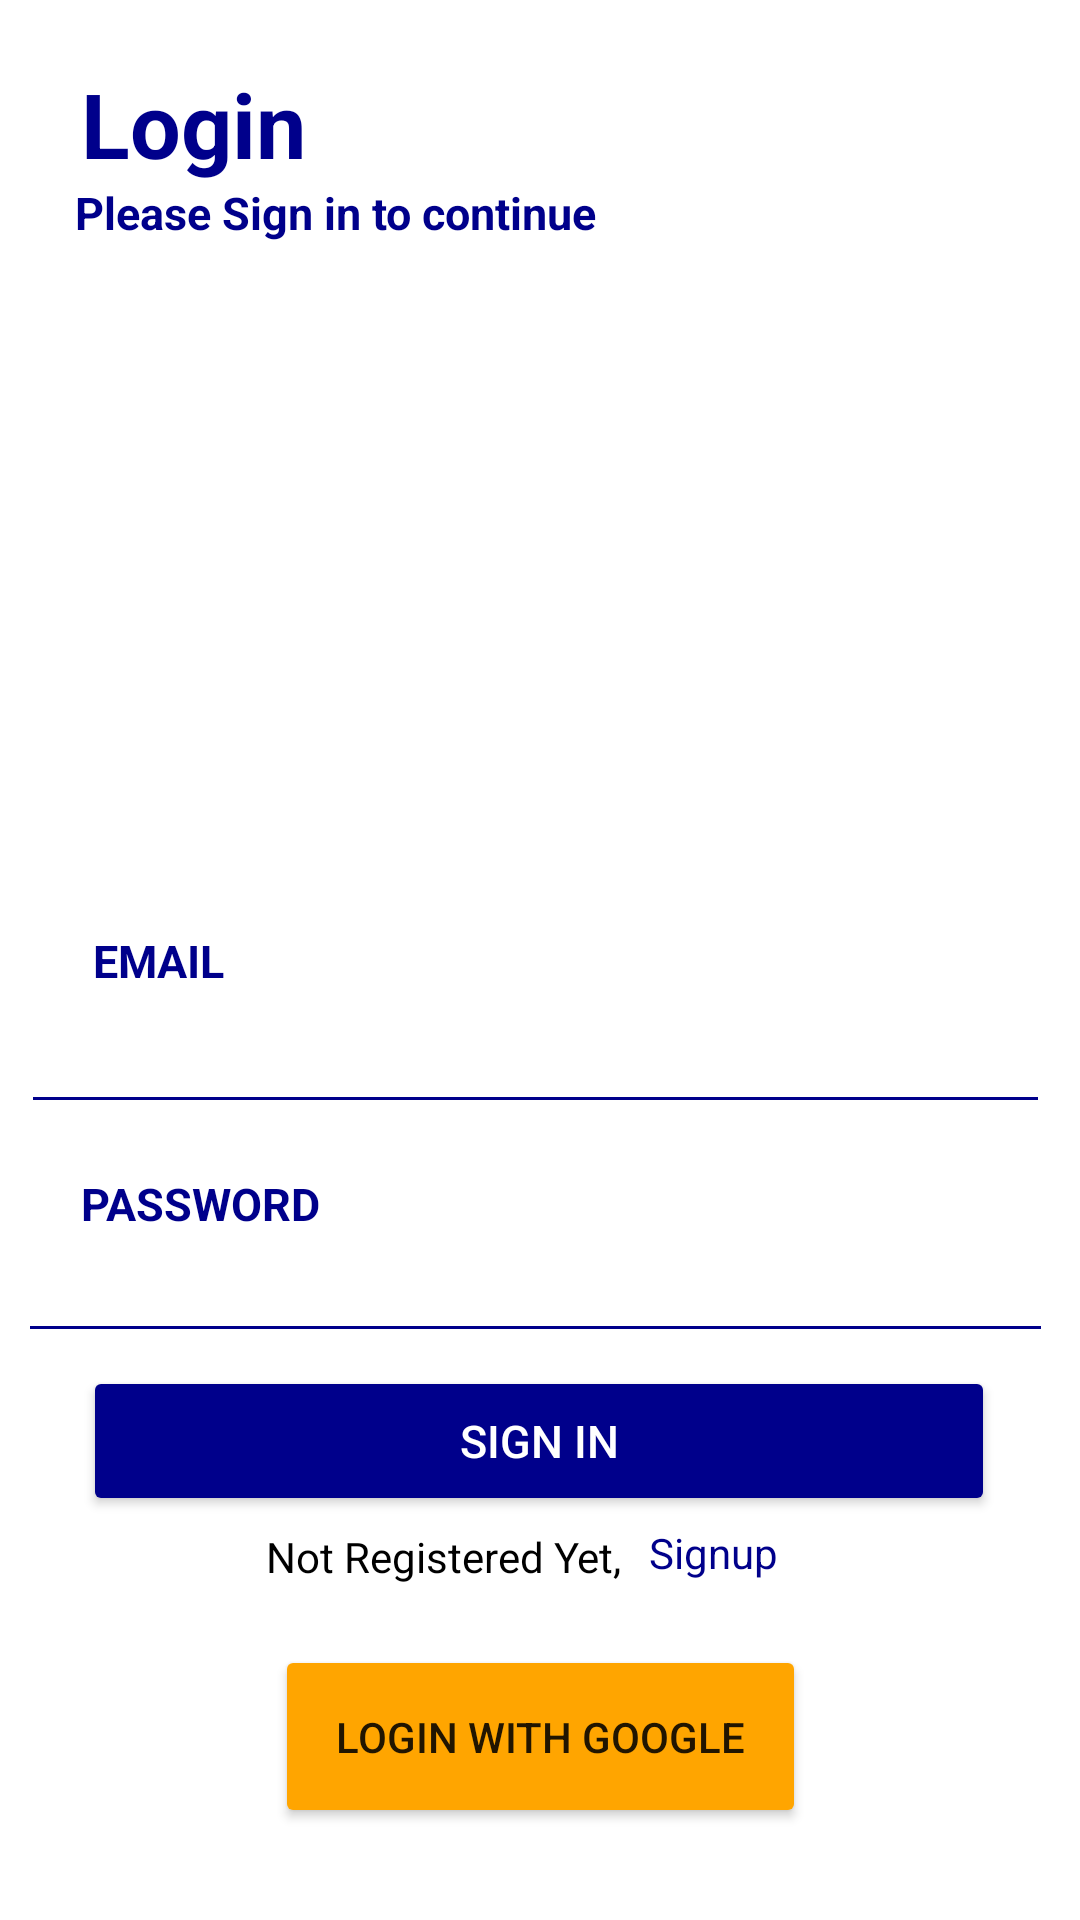

The Android layout XML behind this screen, and the referenced resources:
<!-- AndroidManifest.xml: application theme Theme.ServiceApplication -->
<!-- res/layout/activity_signin.xml -->
<?xml version="1.0" encoding="utf-8"?>
<androidx.constraintlayout.widget.ConstraintLayout
    xmlns:android="http://schemas.android.com/apk/res/android"
    xmlns:app="http://schemas.android.com/apk/res-auto"
    xmlns:tools="http://schemas.android.com/tools"
    android:layout_width="match_parent"
    android:layout_height="match_parent"
    android:background="@drawable/backgroundnew"
    tools:context=".SignInActivity">

    <TextView
        android:id="@+id/txt_heading"
        android:layout_width="wrap_content"
        android:layout_height="wrap_content"
        android:text="Login"
        android:textColor="@color/blue"
        android:textSize="30dp"
        android:textStyle="bold"
        app:layout_constraintBottom_toBottomOf="parent"
        app:layout_constraintEnd_toEndOf="parent"
        app:layout_constraintHorizontal_bias="0.095"
        app:layout_constraintStart_toStartOf="parent"
        app:layout_constraintTop_toTopOf="parent"
        app:layout_constraintVertical_bias="0.035" />

    <TextView
        android:id="@+id/txt_sign_in"
        android:layout_width="wrap_content"
        android:layout_height="wrap_content"
        android:text="Please Sign in to continue"
        android:textColor="@color/blue"
        android:textSize="15dp"
        android:textStyle="bold"
        app:layout_constraintBottom_toBottomOf="parent"
        app:layout_constraintEnd_toEndOf="parent"
        app:layout_constraintHorizontal_bias="0.134"
        app:layout_constraintStart_toStartOf="parent"
        app:layout_constraintTop_toTopOf="parent"
        app:layout_constraintVertical_bias="0.098" />

    <ImageView
        android:id="@+id/img_sign_in"
        android:layout_width="290dp"
        android:layout_height="255dp"
        app:layout_constraintBottom_toBottomOf="parent"
        app:layout_constraintEnd_toEndOf="parent"
        app:layout_constraintHorizontal_bias="0.495"
        app:layout_constraintStart_toStartOf="parent"
        app:layout_constraintTop_toTopOf="parent"
        app:layout_constraintVertical_bias="0.207"
        app:srcCompat="@drawable/signin" />

    <EditText
        android:id="@+id/et_password"
        android:layout_width="345dp"
        android:layout_height="38dp"
        android:backgroundTint="@color/blue"
        android:ems="10"
        android:inputType="textPassword"
        android:textColor="@color/blue"
        android:textSize="15dp"
        android:textStyle="bold"
        app:layout_constraintBottom_toBottomOf="parent"
        app:layout_constraintEnd_toEndOf="parent"
        app:layout_constraintHorizontal_bias="0.402"
        app:layout_constraintStart_toStartOf="parent"
        app:layout_constraintTop_toTopOf="parent"
        app:layout_constraintVertical_bias="0.686" />

    <EditText
        android:id="@+id/et_email"
        android:layout_width="343dp"
        android:layout_height="40dp"
        android:backgroundTint="@color/blue"
        android:ems="10"
        android:inputType="textPersonName"
        android:textColor="@color/blue"
        android:textSize="15dp"
        android:textStyle="bold"
        app:layout_constraintBottom_toBottomOf="parent"
        app:layout_constraintEnd_toEndOf="parent"
        app:layout_constraintHorizontal_bias="0.411"
        app:layout_constraintStart_toStartOf="parent"
        app:layout_constraintTop_toTopOf="parent"
        app:layout_constraintVertical_bias="0.558" />

    <TextView
        android:id="@+id/txt_password"
        android:layout_width="wrap_content"
        android:layout_height="wrap_content"
        android:text="PASSWORD"
        android:textColor="@color/blue"
        android:textSize="15dp"
        android:textStyle="bold"
        app:layout_constraintBottom_toBottomOf="parent"
        app:layout_constraintEnd_toEndOf="parent"
        app:layout_constraintHorizontal_bias="0.097"
        app:layout_constraintStart_toStartOf="parent"
        app:layout_constraintTop_toTopOf="parent"
        app:layout_constraintVertical_bias="0.631" />

    <TextView
        android:id="@+id/txt_email"
        android:layout_width="wrap_content"
        android:layout_height="wrap_content"
        android:text="EMAIL"
        android:textColor="@color/blue"
        android:textSize="15dp"
        android:textStyle="bold"
        app:layout_constraintBottom_toBottomOf="parent"
        app:layout_constraintEnd_toEndOf="parent"
        app:layout_constraintHorizontal_bias="0.098"
        app:layout_constraintStart_toStartOf="parent"
        app:layout_constraintTop_toTopOf="parent" />

    <Button
        android:id="@+id/btn_sign_in"
        android:layout_width="304dp"
        android:layout_height="50dp"
        android:backgroundTint="@color/blue"
        android:text="SIGN IN"
        android:textColor="@color/white"
        android:textSize="15dp"
        app:layout_constraintBottom_toBottomOf="parent"
        app:layout_constraintEnd_toEndOf="parent"
        app:layout_constraintHorizontal_bias="0.495"
        app:layout_constraintStart_toStartOf="parent"
        app:layout_constraintTop_toTopOf="parent"
        app:layout_constraintVertical_bias="0.772" />

    <TextView
        android:id="@+id/txt_register"
        android:layout_width="wrap_content"
        android:layout_height="wrap_content"
        android:text="Not Registered Yet,"
        android:textColor="@color/black"
        app:layout_constraintBottom_toBottomOf="parent"
        app:layout_constraintEnd_toEndOf="parent"
        app:layout_constraintHorizontal_bias="0.367"
        app:layout_constraintStart_toStartOf="parent"
        app:layout_constraintTop_toTopOf="parent"
        app:layout_constraintVertical_bias="0.82" />

    <TextView
        android:id="@+id/txt_signup"
        android:layout_width="wrap_content"
        android:layout_height="wrap_content"
        android:text="Signup"
        android:textColor="@color/blue"
        app:layout_constraintBottom_toBottomOf="parent"
        app:layout_constraintEnd_toEndOf="parent"
        app:layout_constraintHorizontal_bias="0.682"
        app:layout_constraintStart_toStartOf="parent"
        app:layout_constraintTop_toTopOf="parent"
        app:layout_constraintVertical_bias="0.818" />

    <Button
        android:id="@+id/btn_gsignin"
        android:layout_width="177dp"
        android:layout_height="61dp"
        android:layout_marginStart="100dp"
        android:layout_marginTop="20dp"
        android:layout_marginEnd="100dp"
        android:text="Login with Google"
        android:backgroundTint="@color/orange"
        app:layout_constraintEnd_toEndOf="parent"
        app:layout_constraintStart_toStartOf="parent"
        app:layout_constraintTop_toBottomOf="@+id/txt_register" />

</androidx.constraintlayout.widget.ConstraintLayout>
<!-- resources referenced by this layout -->
<resources>
  <color name="black">#FF000000</color>
  <color name="blue">#00008B</color>
  <color name="orange">#FFA500</color>
  <color name="white">#FFFFFFFF</color>
  <style name="Theme.ServiceApplication" parent="Theme.MaterialComponents.DayNight.NoActionBar">
          
          <item name="colorPrimary">@color/purple_500</item>
          <item name="colorPrimaryVariant">@color/blue</item>
          <item name="colorOnPrimary">@color/white</item>
          
          <item name="colorSecondary">@color/teal_200</item>
          <item name="colorSecondaryVariant">@color/teal_700</item>
          <item name="colorOnSecondary">@color/black</item>
          
          <item name="android:statusBarColor">?attr/colorPrimaryVariant</item>
          
      </style>
  <color name="purple_500">#FF6200EE</color>
  <color name="teal_200">#FF03DAC5</color>
  <color name="teal_700">#FF018786</color>
</resources>
